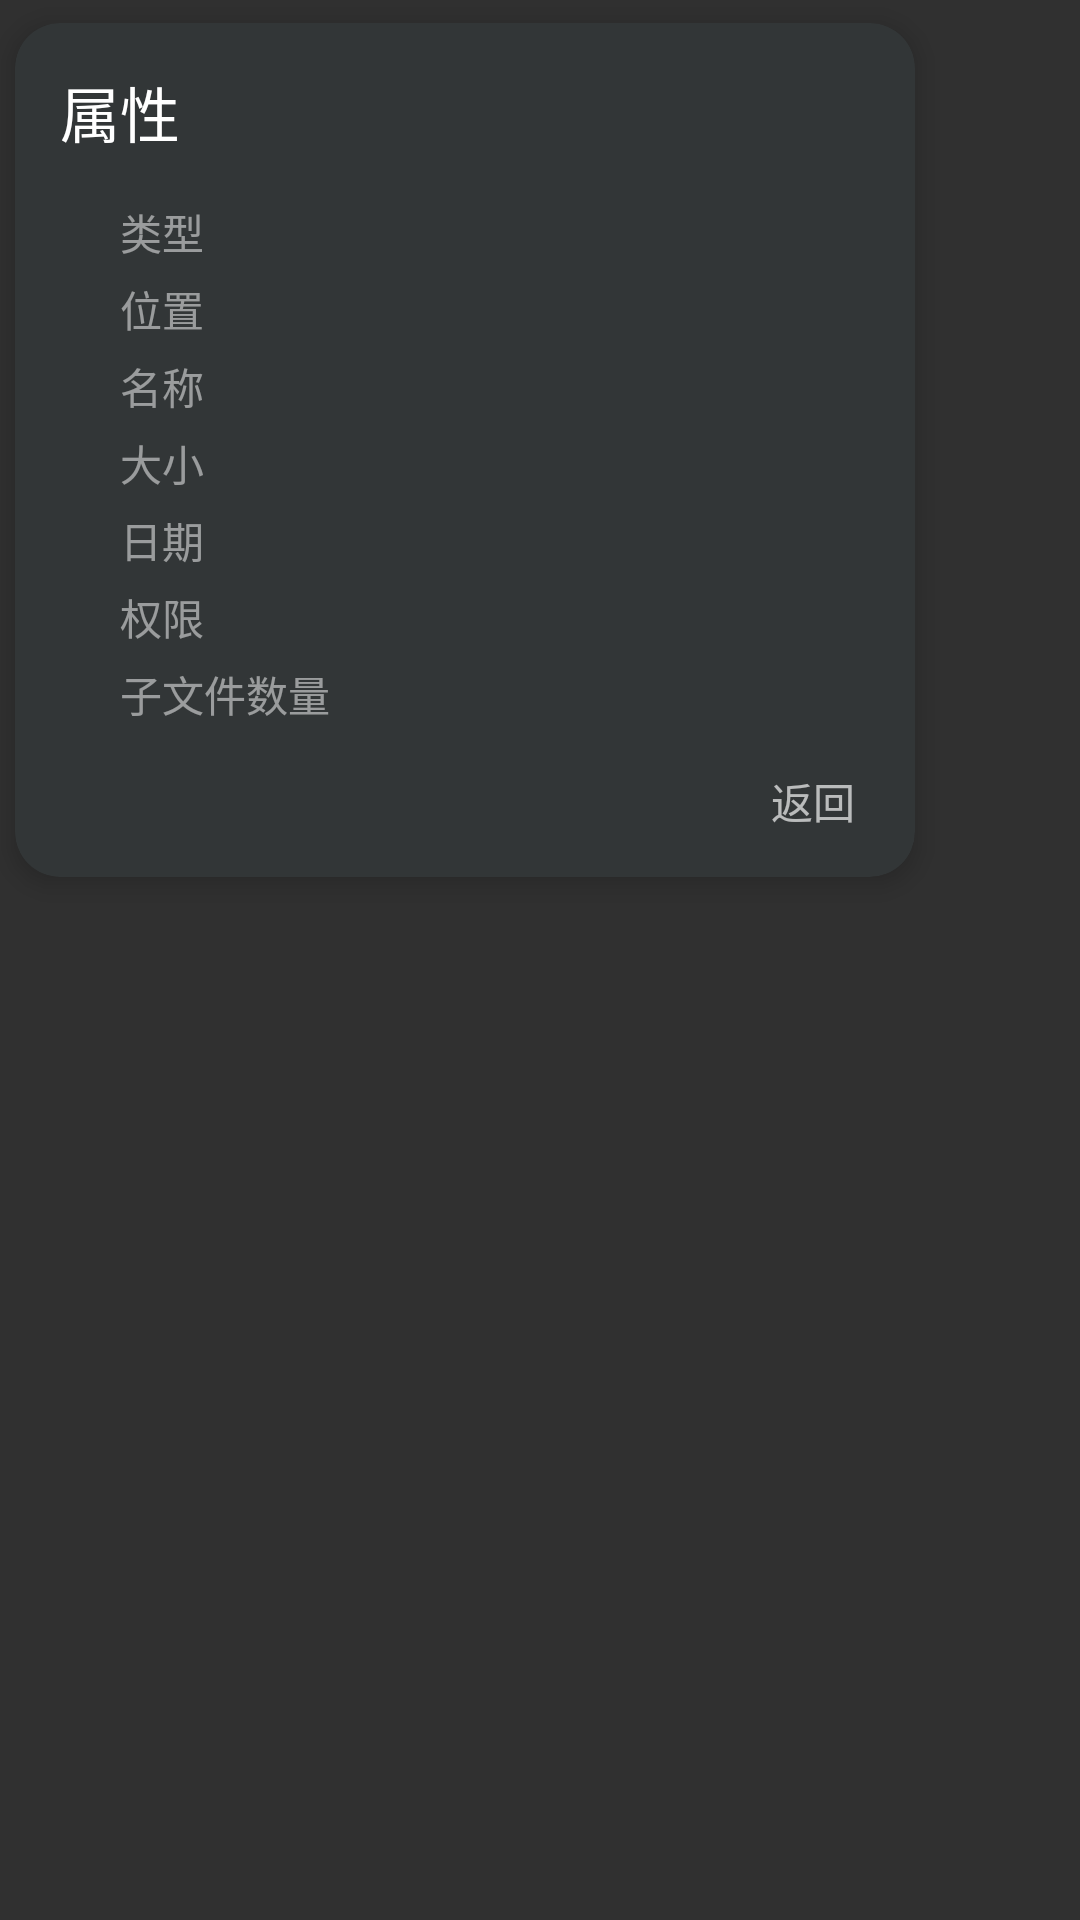

Android layout source for this screen:
<!-- AndroidManifest.xml: application theme AppTheme -->
<!-- res/layout/dialog_info.xml -->
<?xml version="1.0" encoding="utf-8"?>
<FrameLayout xmlns:android="http://schemas.android.com/apk/res/android"
    xmlns:app="http://schemas.android.com/apk/res-auto"
    xmlns:tools="http://schemas.android.com/tools"
    android:layout_width="wrap_content"
    android:layout_height="wrap_content">

    <android.support.v7.widget.CardView xmlns:app="http://schemas.android.com/apk/res-auto"
        android:layout_width="310dp"
        android:layout_height="300dp"
        app:cardBackgroundColor="@color/info"
        app:cardCornerRadius="15dp"
        app:cardElevation="5dp"
        app:cardPreventCornerOverlap="false"
        app:cardUseCompatPadding="true">

        <android.support.constraint.ConstraintLayout
            android:layout_width="match_parent"
            android:layout_height="match_parent">

            <TextView
                android:id="@+id/title"
                android:layout_width="0dp"
                android:layout_height="wrap_content"
                android:padding="15dp"
                android:text="属性"
                android:textColor="@android:color/white"
                android:textSize="20sp"
                app:layout_constraintLeft_toLeftOf="parent"
                app:layout_constraintRight_toRightOf="parent" />

            <TextView
                android:id="@+id/text_quit"
                android:layout_width="wrap_content"
                android:layout_height="wrap_content"
                android:layout_marginBottom="15dp"
                android:layout_marginRight="20dp"
                android:text="返回"
                android:textColor="@color/button_text_color"
                app:layout_constraintBottom_toBottomOf="parent"
                app:layout_constraintRight_toRightOf="parent" />

            <LinearLayout
                android:id="@+id/l-2"
                android:layout_width="230dp"
                android:layout_height="wrap_content"
                android:orientation="horizontal"
                app:layout_constraintLeft_toLeftOf="parent"
                app:layout_constraintRight_toRightOf="parent"
                app:layout_constraintTop_toBottomOf="@+id/title">

                <TextView
                    android:layout_width="match_parent"
                    android:layout_height="wrap_content"
                    android:layout_weight="1.5"
                    android:text="类型"
                    android:textColor="@color/name_text" />

                <TextView
                    android:id="@+id/text_file_type"
                    android:layout_width="match_parent"
                    android:layout_height="wrap_content"
                    android:layout_weight="1"
                    android:textColor="@color/button_text_color" />
            </LinearLayout>

            <LinearLayout
                android:id="@+id/l-1"
                android:layout_width="230dp"
                android:layout_height="wrap_content"
                android:layout_marginTop="5dp"
                android:orientation="horizontal"
                app:layout_constraintLeft_toLeftOf="parent"
                app:layout_constraintRight_toRightOf="parent"
                app:layout_constraintTop_toBottomOf="@+id/l-2">

                <TextView
                    android:layout_width="match_parent"
                    android:layout_height="wrap_content"
                    android:layout_weight="1.5"
                    android:text="位置"
                    android:textColor="@color/name_text" />

                <TextView
                    android:id="@+id/text_file_path"
                    android:layout_width="match_parent"
                    android:layout_height="wrap_content"
                    android:layout_weight="1"
                    android:overScrollMode="ifContentScrolls"
                    android:textColor="@color/button_text_color" />
            </LinearLayout>

            <LinearLayout
                android:id="@+id/l0"
                android:layout_width="230dp"
                android:layout_height="wrap_content"
                android:layout_marginTop="5dp"
                android:orientation="horizontal"
                app:layout_constraintLeft_toLeftOf="parent"
                app:layout_constraintRight_toRightOf="parent"
                app:layout_constraintTop_toBottomOf="@+id/l-1">

                <TextView
                    android:layout_width="match_parent"
                    android:layout_height="wrap_content"
                    android:layout_weight="1.5"
                    android:text="名称"
                    android:textColor="@color/name_text" />

                <TextView
                    android:id="@+id/text_file_name"
                    android:layout_width="match_parent"
                    android:layout_height="wrap_content"
                    android:layout_weight="1"
                    android:textColor="@color/button_text_color" />
            </LinearLayout>

            <LinearLayout
                android:id="@+id/l1"
                android:layout_width="230dp"
                android:layout_height="wrap_content"
                android:layout_marginTop="5dp"
                android:orientation="horizontal"
                app:layout_constraintLeft_toLeftOf="parent"
                app:layout_constraintRight_toRightOf="parent"
                app:layout_constraintTop_toBottomOf="@+id/l0">

                <TextView
                    android:layout_width="match_parent"
                    android:layout_height="wrap_content"
                    android:layout_weight="1.5"
                    android:text="大小"
                    android:textColor="@color/name_text" />

                <TextView
                    android:id="@+id/text_file_size"
                    android:layout_width="match_parent"
                    android:layout_height="wrap_content"
                    android:layout_weight="1"
                    android:textColor="@color/button_text_color" />
            </LinearLayout>

            <LinearLayout
                android:id="@+id/l2"
                android:layout_width="230dp"
                android:layout_height="wrap_content"
                android:layout_marginTop="5dp"
                android:orientation="horizontal"
                app:layout_constraintLeft_toLeftOf="parent"
                app:layout_constraintRight_toRightOf="parent"
                app:layout_constraintTop_toBottomOf="@+id/l1">

                <TextView
                    android:layout_width="match_parent"
                    android:layout_height="wrap_content"
                    android:layout_weight="1.5"
                    android:text="日期"
                    android:textColor="@color/name_text" />

                <TextView
                    android:id="@+id/text_file_date"
                    android:layout_width="match_parent"
                    android:layout_height="wrap_content"
                    android:layout_weight="1"
                    android:textColor="@color/button_text_color" />
            </LinearLayout>

            <LinearLayout
                android:id="@+id/l3"
                android:layout_width="230dp"
                android:layout_height="wrap_content"
                android:layout_marginTop="5dp"
                android:orientation="horizontal"
                app:layout_constraintLeft_toLeftOf="parent"
                app:layout_constraintRight_toRightOf="parent"
                app:layout_constraintTop_toBottomOf="@+id/l2">

                <TextView
                    android:layout_width="match_parent"
                    android:layout_height="wrap_content"
                    android:layout_weight="1.5"
                    android:text="权限"
                    android:textColor="@color/name_text" />

                <TextView
                    android:id="@+id/text_file_right"
                    android:layout_width="match_parent"
                    android:layout_height="wrap_content"
                    android:layout_weight="1"
                    android:textColor="@color/button_text_color" />
            </LinearLayout>

            <LinearLayout
                android:id="@+id/l4"
                android:layout_width="230dp"
                android:layout_height="wrap_content"
                android:layout_marginTop="5dp"
                android:orientation="horizontal"
                app:layout_constraintLeft_toLeftOf="parent"
                app:layout_constraintRight_toRightOf="parent"
                app:layout_constraintTop_toBottomOf="@+id/l3">

                <TextView
                    android:layout_width="match_parent"
                    android:layout_height="wrap_content"
                    android:layout_weight="1.5"
                    android:text="子文件数量"
                    android:textColor="@color/name_text" />

                <TextView
                    android:id="@+id/text_file_member"
                    android:layout_width="match_parent"
                    android:layout_height="wrap_content"
                    android:layout_weight="1"
                    android:textColor="@color/button_text_color" />
            </LinearLayout>

        </android.support.constraint.ConstraintLayout>
    </android.support.v7.widget.CardView>

</FrameLayout>
<!-- resources referenced by this layout -->
<resources>
  <color name="button_text_color">#aaffffff</color>
  <color name="info">#323637</color>
  <color name="name_text">#82ffffff</color>
  <style name="AppTheme" parent="@style/Theme.AppCompat.NoActionBar">
          <item name="cardViewStyle">@style/CardView</item>
      </style>
</resources>
